Run: headless pygame with SDL's dummy video driver; simulated clock (each Clock.tick advances the game by its frame time, no real sleeping); random seed 0; keys injected as events and as key.get_pressed() state; no mouse input.
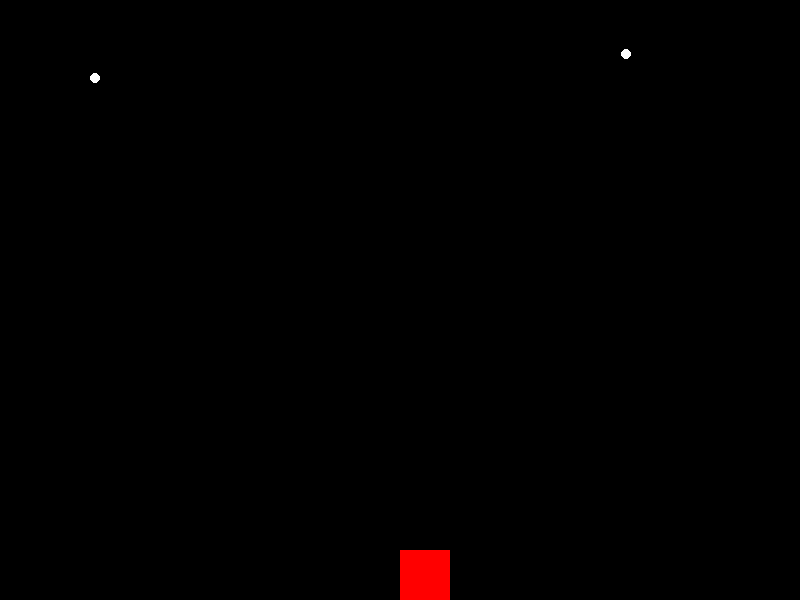
Frame 1 of 4 · flips 1–60 · no input
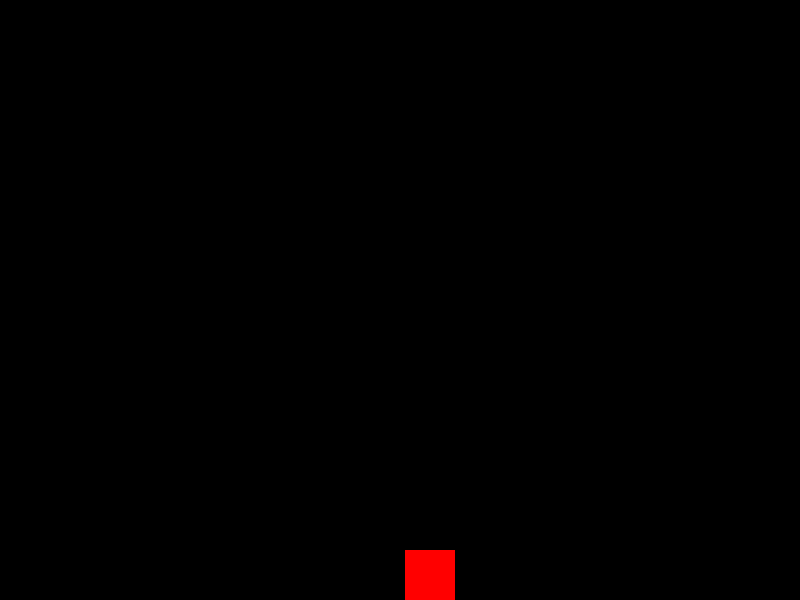
Frame 2 of 4 · flips 61–180 · tapped SPACE, RETURN · held RIGHT (→), D
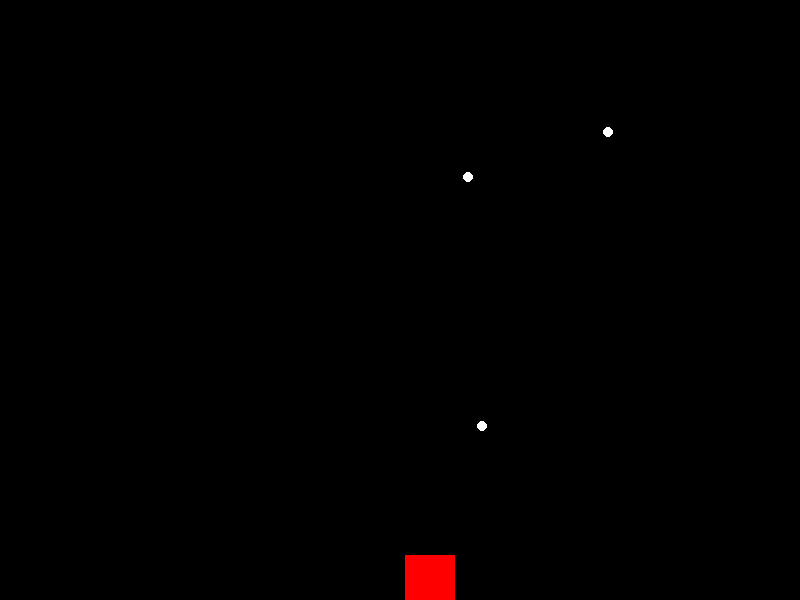
Frame 3 of 4 · flips 181–300 · held DOWN (↓), S
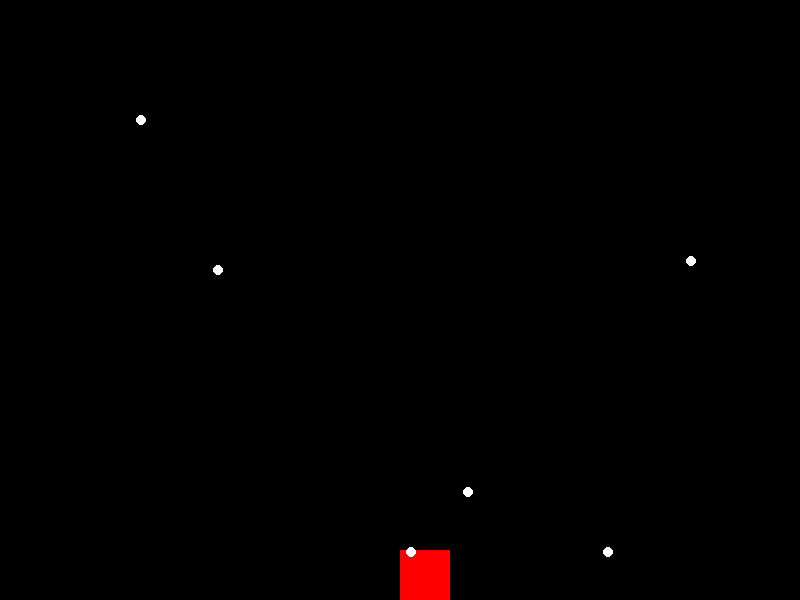
Frame 4 of 4 · flips 301–420 · held LEFT (←), A, UP (↑), W

The pygame program that drew these frames:

import pygame
import random

# 初始化 pygame
pygame.init()

# 屏幕尺寸
SCREEN_WIDTH = 800
SCREEN_HEIGHT = 600

# 创建屏幕
screen = pygame.display.set_mode((SCREEN_WIDTH, SCREEN_HEIGHT))
pygame.display.set_caption("躲弹幕游戏")

# 玩家类
class Player:
    def __init__(self):
        self.x = SCREEN_WIDTH // 2
        self.y = SCREEN_HEIGHT - 50
        self.speed = 5

    def move_left(self):
        if self.x > 0:
            self.x -= self.speed

    def move_right(self):
        if self.x < SCREEN_WIDTH:
            self.x += self.speed

    def move_up(self):
        if self.y > 0:
            self.y -= self.speed

    def move_down(self):
        if self.y < SCREEN_HEIGHT:
            self.y += self.speed

# 弹幕类
class Bullet:
    def __init__(self):
        self.x = random.randint(0, SCREEN_WIDTH)
        self.y = 0
        self.speed = random.randint(3, 6)

    def update(self):
        self.y += self.speed

# 创建玩家对象
player = Player()

# 弹幕列表
bullets = []

# 游戏时钟
clock = pygame.time.Clock()

# 游戏循环
running = True
while running:
    for event in pygame.event.get():
        if event.type == pygame.QUIT:
            running = False
        elif event.type == pygame.KEYDOWN:
            if event.key == pygame.K_LEFT:
                player.move_left()
            elif event.key == pygame.K_RIGHT:
                player.move_right()
            elif event.key == pygame.K_UP:
                player.move_up()
            elif event.key == pygame.K_DOWN:
                player.move_down()

    # 生成新的弹幕
    if random.randint(1, 50) == 1:
        bullet = Bullet()
        bullets.append(bullet)

    # 更新弹幕位置
    for bullet in bullets:
        bullet.update()

    # 绘制
    screen.fill((0, 0, 0))
    pygame.draw.rect(screen, (255, 0, 0), (player.x, player.y, 50, 50))
    for bullet in bullets:
        pygame.draw.circle(screen, (255, 255, 255), (bullet.x, bullet.y), 5)

    # 检查碰撞
    for bullet in bullets:
        if (player.x < bullet.x < player.x + 50 and player.y < bullet.y < player.y + 50):
            running = False

    pygame.display.flip()
    clock.tick(60)

pygame.quit()
